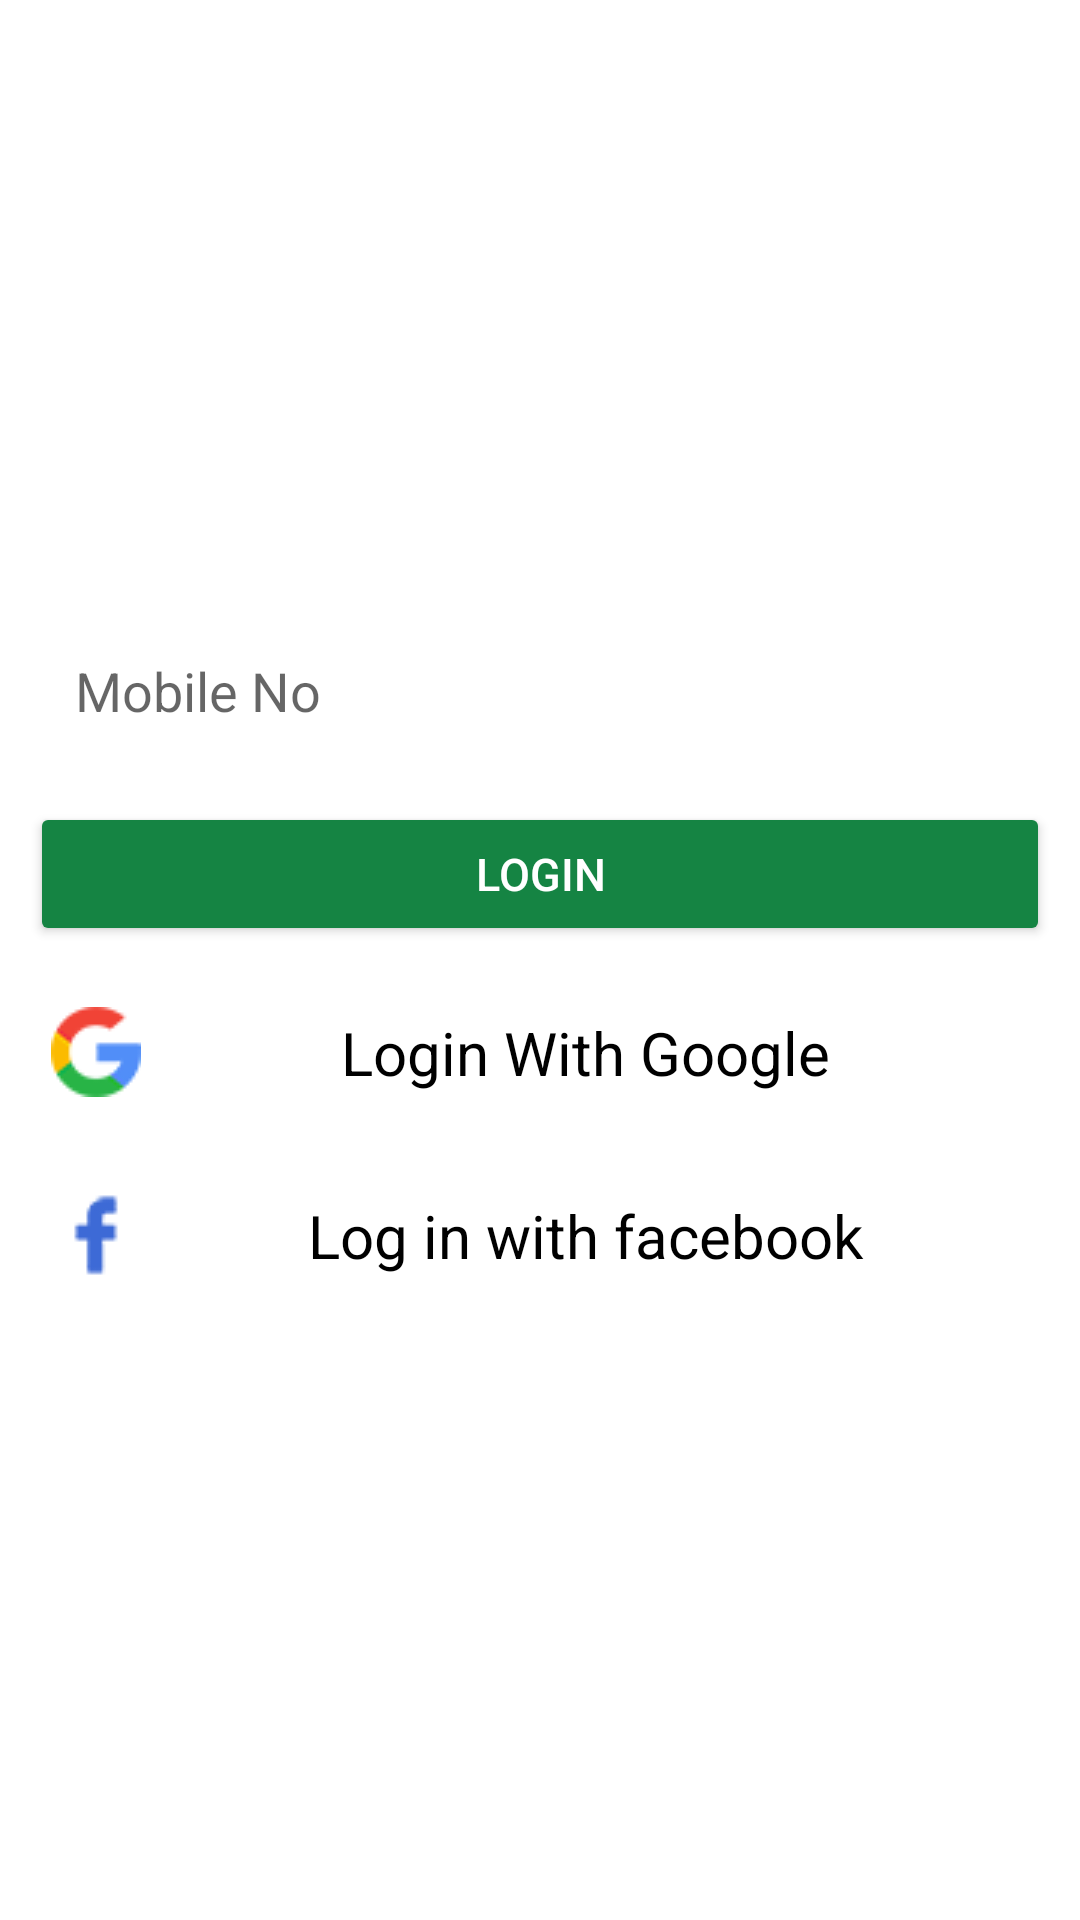

Here is an Android app screen rendered from its layout file. Give the layout XML and the strings, colors and styles it references.
<!-- AndroidManifest.xml: application theme Theme.SrWhatsApp -->
<!-- res/layout/activity_main.xml -->
<?xml version="1.0" encoding="utf-8"?>
<androidx.constraintlayout.widget.ConstraintLayout xmlns:android="http://schemas.android.com/apk/res/android"
    xmlns:app="http://schemas.android.com/apk/res-auto"
    xmlns:tools="http://schemas.android.com/tools"
    android:layout_width="match_parent"


    android:layout_height="match_parent"
    tools:context=".MainActivity">

    <LinearLayout
        android:layout_width="match_parent"
        android:layout_height="wrap_content"
        android:layout_margin="10dp"
        android:gravity="center_vertical"
        android:orientation="vertical"
        app:layout_constraintBottom_toBottomOf="parent"
        app:layout_constraintEnd_toEndOf="parent"
        app:layout_constraintStart_toStartOf="parent"
        app:layout_constraintTop_toTopOf="parent"
        tools:ignore="MissingConstraints">

        <EditText
            android:layout_width="match_parent"
            android:layout_height="wrap_content"
            android:background="@drawable/edittextebackground"
            android:hint="Mobile No"
            android:padding="15dp" />

        <Button
            android:layout_width="match_parent"
            android:layout_height="wrap_content"
            android:layout_marginTop="10dp"
            android:layout_weight="1"
            android:textSize="15dp"

            android:layout_gravity="center"
            android:backgroundTint="#158443"
            android:gravity="center"
            android:padding="10dp"

            android:textColor="@color/white"
            android:text="Login">

        </Button>


        <LinearLayout
            android:layout_width="match_parent"
            android:orientation="horizontal"
            android:layout_marginTop="10dp"
            android:id="@+id/loginwithgoogle"
            android:background="@drawable/edittextebackground"
            android:padding="7dp"
            android:layout_height="wrap_content">
            <ImageView
                android:layout_width="wrap_content"
                android:layout_height="wrap_content"
                android:layout_gravity="center_vertical"
                android:src="@drawable/google"
                >

            </ImageView>

            <TextView
                android:layout_width="wrap_content"
                android:layout_height="wrap_content"
                android:layout_margin="5dp"
                android:layout_marginTop="10dp"
                android:layout_weight="1"
                android:textSize="20dp"
                android:gravity="center"
                android:textColor="@color/black"
                android:text="Login With Google">

            </TextView>



        </LinearLayout>
        <LinearLayout
            android:layout_width="match_parent"
            android:orientation="horizontal"
            android:layout_marginTop="10dp"
            android:background="@drawable/edittextebackground"
            android:padding="7dp"
            android:layout_height="wrap_content">
            <ImageView
                android:layout_width="wrap_content"
                android:layout_height="wrap_content"
                android:layout_gravity="center_vertical"
                android:src="@drawable/facebook"
                >

            </ImageView>

            <TextView
                android:layout_width="wrap_content"
                android:layout_height="wrap_content"
                android:layout_margin="5dp"
                android:layout_marginTop="10dp"
                android:layout_weight="1"
                android:gravity="center"
                android:textSize="20dp"
                android:textColor="@color/black"
                android:text="Log in with facebook">

            </TextView>


        </LinearLayout>





    </LinearLayout>

</androidx.constraintlayout.widget.ConstraintLayout>
<!-- resources referenced by this layout -->
<resources>
  <!-- drawable facebook: png bitmap (drawable, 672 bytes) -->
  <!-- drawable google: png bitmap (drawable, 1854 bytes) -->
  <style name="Theme.SrWhatsApp" parent="Theme.MaterialComponents.Light.DarkActionBar">
          
          <item name="colorPrimary">@color/teal_700</item>
          <item name="colorPrimaryVariant">@color/purple_700</item>
          <item name="colorOnPrimary">@color/white</item>
          
          <item name="colorSecondary">@color/teal_200</item>
          <item name="colorSecondaryVariant">@color/teal_700</item>
          <item name="colorOnSecondary">@color/black</item>
          
          <item name="android:statusBarColor" tools:targetApi="l">?attr/colorPrimaryVariant</item>
          
      </style>
  <!-- not gathered from this repository: default colours our renderer supplied (Android Studio template values) -->
  <color name="purple_700">#FF3700B3</color>
  <color name="teal_200">#FF03DAC5</color>
  <color name="teal_700">#FF018786</color>
  <color name="black">#FF000000</color>
  <color name="white">#FFFFFFFF</color>
</resources>
